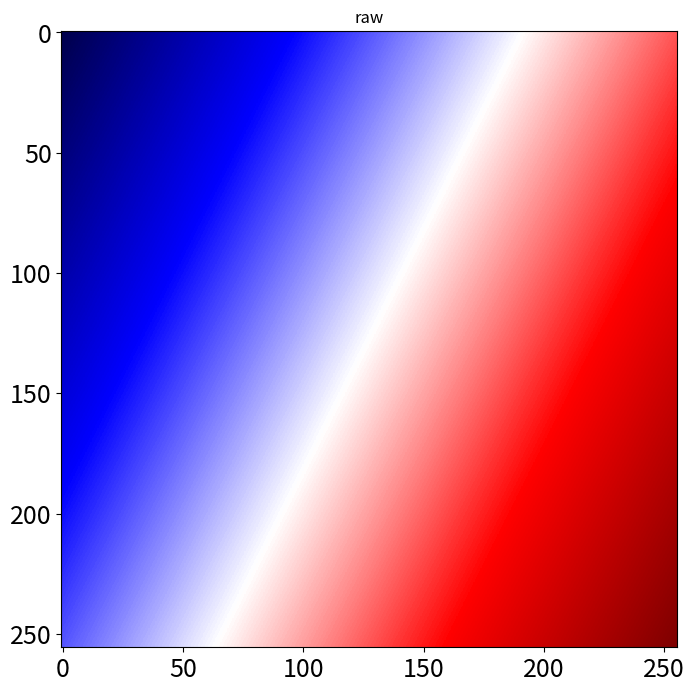
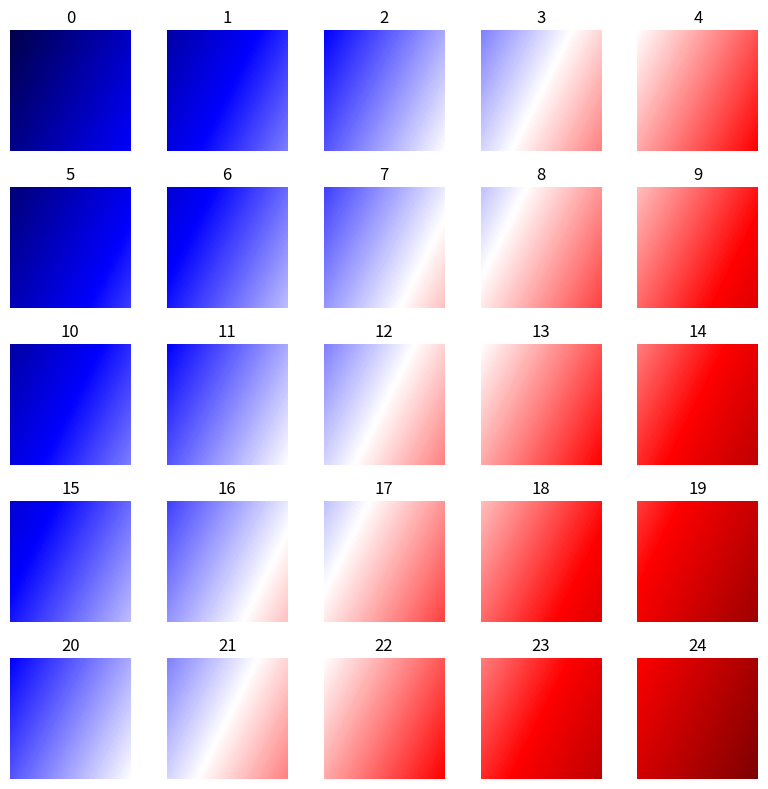
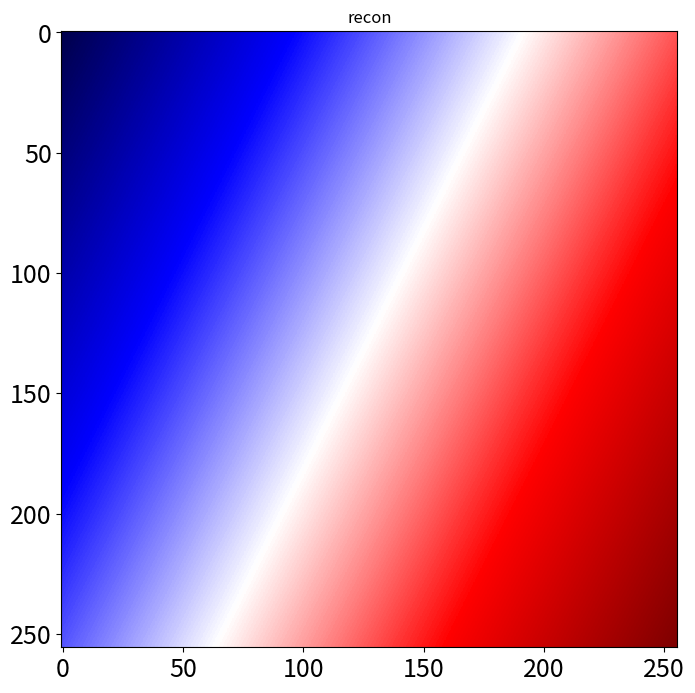
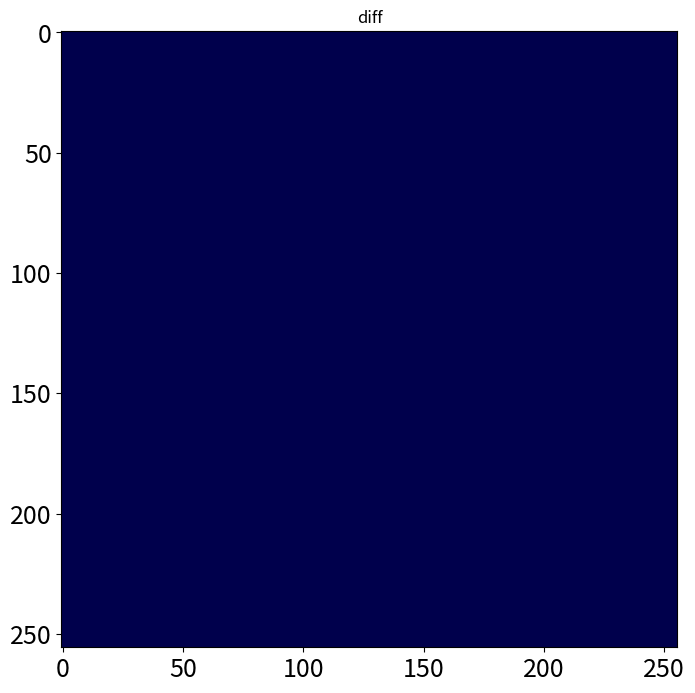

Recreate these plots in Python, in order.
import math

import numpy as np


def extract_overlapping_patches_2d(data, patch_size, overlap):
    """
    data: 2D numpy array [H, W]
    patch_size: (ph, pw)
    overlap: (oh, ow)

    return:
        patches: [N, ph, pw]
        positions: [(i, j)]
    """

    H, W = data.shape
    ph, pw = patch_size
    oh, ow = overlap

    sh = ph - oh
    sw = pw - ow

    n_h = math.ceil((H - ph) / sh) + 1
    n_w = math.ceil((W - pw) / sw) + 1

    patches = []
    positions = []

    for ih in range(n_h):
        for iw in range(n_w):
            i = ih * sh
            j = iw * sw

            patch = np.zeros((ph, pw), dtype=data.dtype)

            i_end = min(i + ph, H)
            j_end = min(j + pw, W)

            h_valid = i_end - i
            w_valid = j_end - j

            patch[0:h_valid, 0:w_valid] = data[i:i_end, j:j_end]

            patches.append(patch)
            positions.append((i, j))

    patches = np.stack(patches)

    original_shape = (H, W)

    return patches, positions, original_shape


def reconstruct_from_overlapping_patches_2d(patches, positions, original_shape):
    """
    patches: [N, ph, pw] numpy array
    positions: [(i, j), ...]
    original_shape: (H, W)

    return:
        reconstructed: [H, W] numpy array
    """

    H, W = original_shape
    ph, pw = patches[0].shape

    # 构建高斯权重窗
    def gaussian_2d(ph, pw):
        y = np.linspace(-1, 1, ph)
        x = np.linspace(-1, 1, pw)
        xv, yv = np.meshgrid(x, y)
        sigma = 0.5
        g = np.exp(-(xv ** 2 + yv ** 2) / (2 * sigma ** 2))
        g = g / g.max()
        return g

    weight_patch = gaussian_2d(ph, pw)

    # 初始化输出矩阵和权重矩阵
    reconstructed = np.zeros((H, W), dtype=np.float32)
    weight_sum = np.zeros((H, W), dtype=np.float32)

    for p, (i, j) in zip(patches, positions):
        i_end = min(i + ph, H)
        j_end = min(j + pw, W)

        h_valid = i_end - i
        w_valid = j_end - j

        reconstructed[i:i_end, j:j_end] += p[0:h_valid, 0:w_valid] * weight_patch[0:h_valid, 0:w_valid]
        weight_sum[i:i_end, j:j_end] += weight_patch[0:h_valid, 0:w_valid]

    # 避免除零
    weight_sum[weight_sum == 0] = 1.0
    reconstructed /= weight_sum

    return reconstructed


if __name__ == "__main__":

    from matplotlib import pyplot as plt

    # generate test data
    raw = np.zeros((256, 256))
    for i in range(256):
        for j in range(256):
            raw[i, j] = i + 2 * j
    vmax = raw.max()
    vmin = raw.min()

    fig = plt.figure(figsize=(8, 8))
    plt.imshow(raw, cmap='seismic', aspect=1, vmin=vmin, vmax=vmax)
    plt.title(f"raw")
    plt.tick_params(axis='both', labelsize=18)
    plt.show()

    # generate patches
    patches, positions, original_shape = extract_overlapping_patches_2d(raw, (64, 64), (16, 16))
    plt.figure(figsize=(8, 8))

    for i in range(25):
        plt.subplot(5, 5, i + 1)
        patch = patches[i]
        plt.imshow(patch, cmap='seismic', aspect=1, vmax=vmax, vmin=vmin, )
        plt.title(f"{i}")
        plt.axis("off")
    plt.tight_layout()
    plt.show()

    # reconstruct
    recon = reconstruct_from_overlapping_patches_2d(patches, positions, original_shape)

    fig = plt.figure(figsize=(8, 8))
    plt.imshow(recon, cmap='seismic', aspect=1, vmin=vmin, vmax=vmax)
    plt.title(f"recon")
    plt.tick_params(axis='both', labelsize=18)
    plt.show()

    # difference
    diff = raw - recon

    fig = plt.figure(figsize=(8, 8))
    plt.imshow(diff, cmap='seismic', aspect=1, vmin=vmin, vmax=vmax)
    plt.title(f"diff")
    plt.tick_params(axis='both', labelsize=18)
    plt.show()

    vmax = diff.max()
    vmin = diff.min()

    print(f"reconstruct residual: max={vmax}, min={vmin}")
